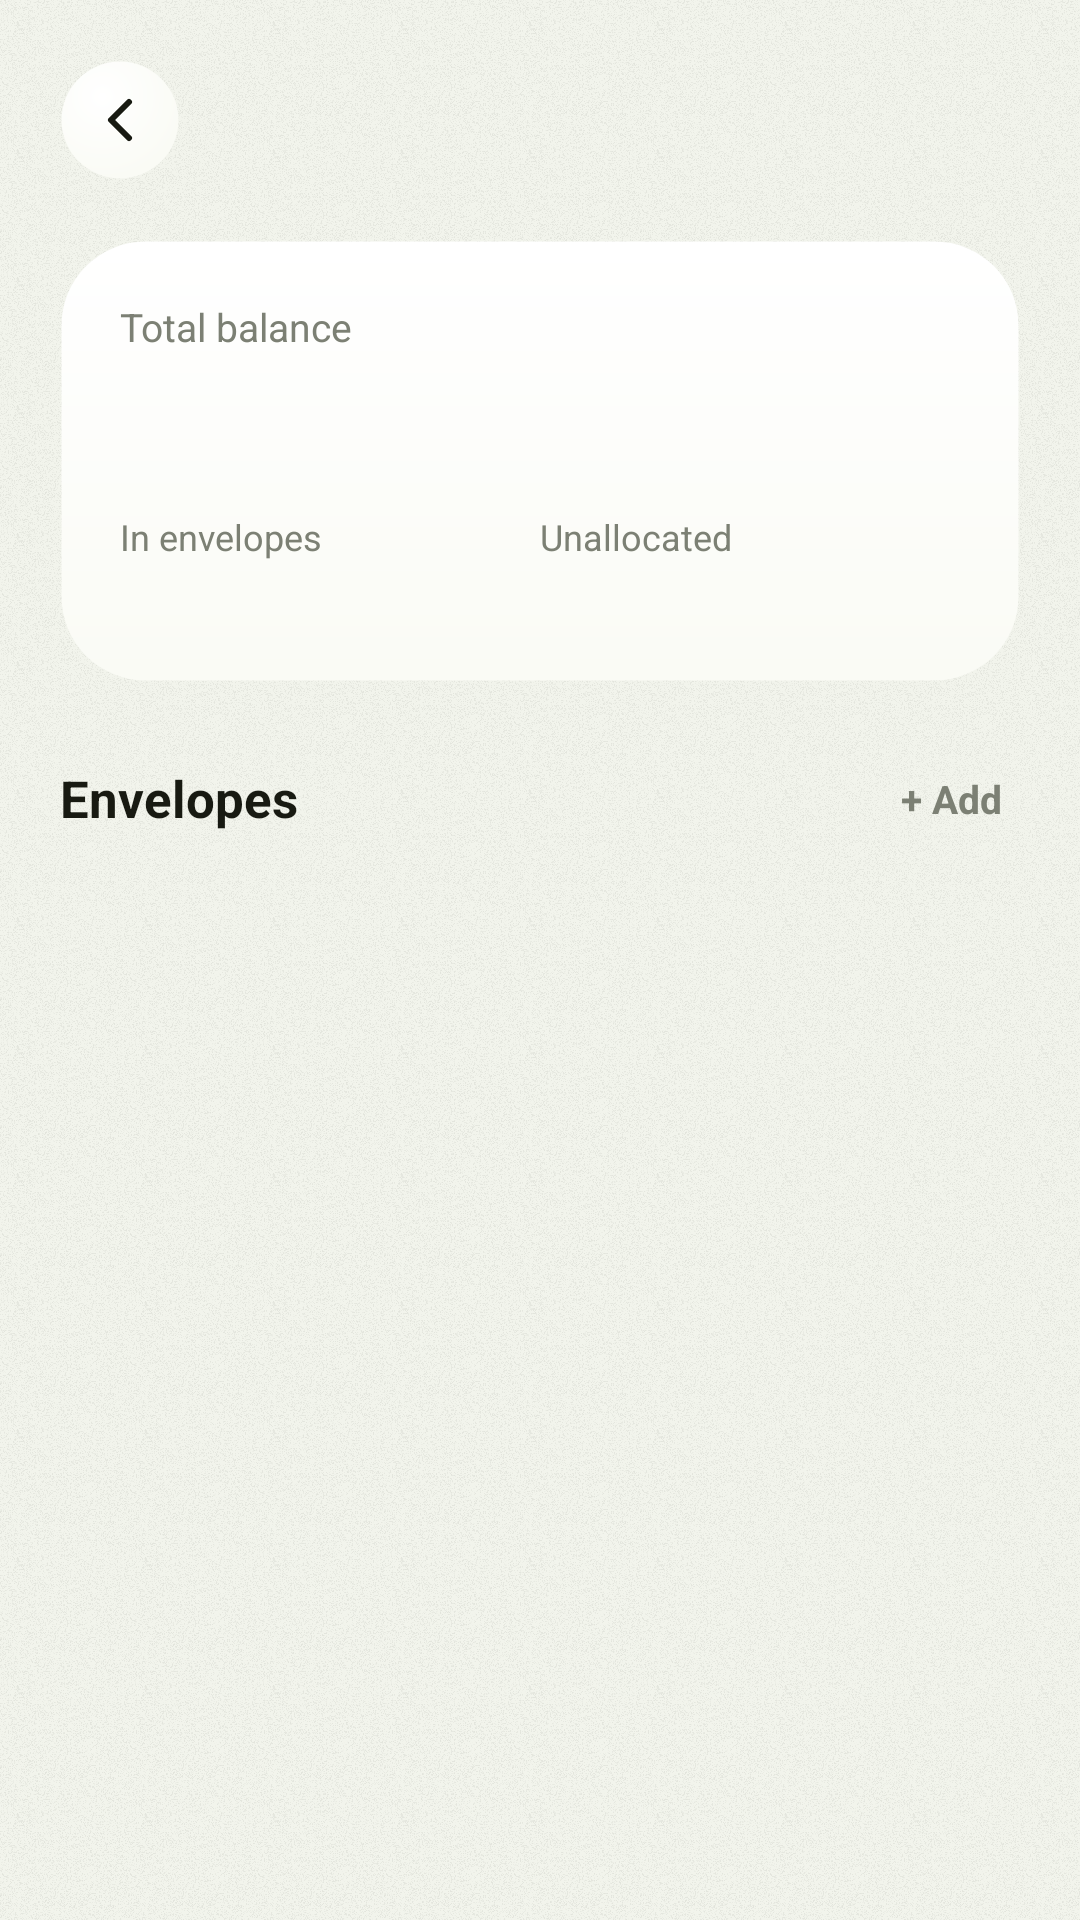

This screen was rendered from an Android layout file. Write that file and the resources it references.
<!-- AndroidManifest.xml: activity theme Theme.MoneyTracker -->
<!-- res/layout/activity_savings_envelopes.xml -->
<?xml version="1.0" encoding="utf-8"?>
<androidx.constraintlayout.widget.ConstraintLayout xmlns:android="http://schemas.android.com/apk/res/android"
    xmlns:app="http://schemas.android.com/apk/res-auto"
    xmlns:tools="http://schemas.android.com/tools"
    android:layout_width="match_parent"
    android:layout_height="match_parent"
    android:background="@drawable/bg_page">

    <LinearLayout
        android:id="@+id/toolbar"
        android:layout_width="0dp"
        android:layout_height="wrap_content"
        android:gravity="center_vertical"
        android:orientation="horizontal"
        android:padding="@dimen/screen_padding"
        app:layout_constraintEnd_toEndOf="parent"
        app:layout_constraintStart_toStartOf="parent"
        app:layout_constraintTop_toTopOf="parent">

        <ImageButton
            android:id="@+id/btn_close"
            android:layout_width="40dp"
            android:layout_height="40dp"
            android:background="@drawable/bg_circle_white"
            android:contentDescription="@string/action_cancel"
            android:foreground="?attr/selectableItemBackgroundBorderless"
            android:padding="10dp"
            android:src="@drawable/ic_chevron_left" />

        <TextView
            android:id="@+id/text_title"
            android:layout_width="0dp"
            android:layout_height="wrap_content"
            android:layout_weight="1"
            android:gravity="center"
            android:textColor="@color/text_primary"
            android:textSize="17sp"
            android:textStyle="bold"
            tools:text="Spořicí účet" />

        <Space
            android:layout_width="40dp"
            android:layout_height="40dp" />
    </LinearLayout>

    <androidx.core.widget.NestedScrollView
        android:layout_width="0dp"
        android:layout_height="0dp"
        android:clipToPadding="false"
        app:layout_constraintBottom_toBottomOf="parent"
        app:layout_constraintEnd_toEndOf="parent"
        app:layout_constraintStart_toStartOf="parent"
        app:layout_constraintTop_toBottomOf="@id/toolbar">

        <LinearLayout
            android:layout_width="match_parent"
            android:layout_height="wrap_content"
            android:orientation="vertical"
            android:paddingStart="@dimen/screen_padding"
            android:paddingEnd="@dimen/screen_padding">

            
            <LinearLayout
                android:layout_width="match_parent"
                android:layout_height="wrap_content"
                android:background="@drawable/bg_card_white"
                android:elevation="6dp"
                android:orientation="vertical"
                android:padding="20dp">

                <TextView
                    android:layout_width="match_parent"
                    android:layout_height="wrap_content"
                    android:text="@string/savings_total_balance"
                    android:textColor="@color/text_secondary"
                    android:textSize="13sp" />

                <TextView
                    android:id="@+id/text_total_balance"
                    android:layout_width="match_parent"
                    android:layout_height="wrap_content"
                    android:layout_marginTop="2dp"
                    android:textColor="@color/text_primary"
                    android:textSize="26sp"
                    android:textStyle="bold"
                    tools:text="10 000,00 Kč" />

                <LinearLayout
                    android:layout_width="match_parent"
                    android:layout_height="wrap_content"
                    android:layout_marginTop="16dp"
                    android:orientation="horizontal">

                    <LinearLayout
                        android:layout_width="0dp"
                        android:layout_height="wrap_content"
                        android:layout_weight="1"
                        android:orientation="vertical">

                        <TextView
                            android:layout_width="match_parent"
                            android:layout_height="wrap_content"
                            android:text="@string/savings_in_envelopes"
                            android:textColor="@color/text_secondary"
                            android:textSize="12sp" />

                        <TextView
                            android:id="@+id/text_enveloped_total"
                            android:layout_width="match_parent"
                            android:layout_height="wrap_content"
                            android:textColor="@color/accent_on_surface"
                            android:textSize="15sp"
                            android:textStyle="bold"
                            tools:text="5 000,00 Kč" />
                    </LinearLayout>

                    <LinearLayout
                        android:layout_width="0dp"
                        android:layout_height="wrap_content"
                        android:layout_weight="1"
                        android:orientation="vertical">

                        <TextView
                            android:layout_width="match_parent"
                            android:layout_height="wrap_content"
                            android:text="@string/savings_unallocated"
                            android:textColor="@color/text_secondary"
                            android:textSize="12sp" />

                        <TextView
                            android:id="@+id/text_unallocated"
                            android:layout_width="match_parent"
                            android:layout_height="wrap_content"
                            android:textColor="@color/text_primary"
                            android:textSize="15sp"
                            android:textStyle="bold"
                            tools:text="5 000,00 Kč" />
                    </LinearLayout>
                </LinearLayout>
            </LinearLayout>

            
            <LinearLayout
                android:layout_width="match_parent"
                android:layout_height="wrap_content"
                android:layout_marginTop="@dimen/spacing_l"
                android:gravity="center_vertical"
                android:orientation="horizontal">

                <TextView
                    android:layout_width="0dp"
                    android:layout_height="wrap_content"
                    android:layout_weight="1"
                    android:text="@string/savings_envelopes_title"
                    android:textColor="@color/text_primary"
                    android:textSize="17sp"
                    android:textStyle="bold" />

                <TextView
                    android:id="@+id/btn_add_envelope"
                    android:layout_width="wrap_content"
                    android:layout_height="wrap_content"
                    android:clickable="true"
                    android:focusable="true"
                    android:foreground="?attr/selectableItemBackground"
                    android:padding="6dp"
                    android:text="@string/savings_add_envelope"
                    android:textColor="@color/text_secondary"
                    android:textSize="13sp"
                    android:textStyle="bold" />
            </LinearLayout>

            <androidx.recyclerview.widget.RecyclerView
                android:id="@+id/recycler_envelopes"
                android:layout_width="match_parent"
                android:layout_height="wrap_content"
                android:layout_marginTop="12dp"
                android:nestedScrollingEnabled="false"
                tools:listitem="@layout/item_savings_envelope" />

            <TextView
                android:id="@+id/text_empty"
                android:layout_width="match_parent"
                android:layout_height="wrap_content"
                android:layout_marginTop="@dimen/spacing_xl"
                android:gravity="center"
                android:text="@string/savings_empty"
                android:textColor="@color/text_secondary"
                android:visibility="gone" />

            <Space
                android:layout_width="match_parent"
                android:layout_height="@dimen/spacing_xl" />

        </LinearLayout>
    </androidx.core.widget.NestedScrollView>

</androidx.constraintlayout.widget.ConstraintLayout>
<!-- res/layout/item_savings_envelope.xml (included above) -->
<?xml version="1.0" encoding="utf-8"?>
<LinearLayout xmlns:android="http://schemas.android.com/apk/res/android"
    xmlns:tools="http://schemas.android.com/tools"
    android:layout_width="match_parent"
    android:layout_height="wrap_content"
    android:layout_marginBottom="12dp"
    android:background="@drawable/bg_card_white_small"
    android:elevation="4dp"
    android:clickable="true"
    android:focusable="true"
    android:foreground="?attr/selectableItemBackground"
    android:orientation="vertical"
    android:padding="16dp">

    <LinearLayout
        android:layout_width="match_parent"
        android:layout_height="wrap_content"
        android:gravity="center_vertical"
        android:orientation="horizontal">

        <View
            android:id="@+id/dot_color"
            android:layout_width="12dp"
            android:layout_height="12dp"
            android:background="@drawable/bg_circle_accent" />

        <TextView
            android:id="@+id/text_name"
            android:layout_width="0dp"
            android:layout_height="wrap_content"
            android:layout_marginStart="10dp"
            android:layout_weight="1"
            android:ellipsize="end"
            android:maxLines="1"
            android:textColor="@color/text_primary"
            android:textSize="15sp"
            android:textStyle="bold"
            tools:text="Auto" />

        <ImageButton
            android:id="@+id/btn_edit_envelope"
            android:layout_width="28dp"
            android:layout_height="28dp"
            android:background="@android:color/transparent"
            android:contentDescription="@string/action_edit"
            android:foreground="?attr/selectableItemBackgroundBorderless"
            android:padding="4dp"
            android:src="@drawable/ic_edit"
            android:tint="@color/text_tertiary" />
    </LinearLayout>

    <ProgressBar
        android:id="@+id/progress_envelope"
        style="?android:attr/progressBarStyleHorizontal"
        android:layout_width="match_parent"
        android:layout_height="8dp"
        android:layout_marginTop="12dp"
        android:max="1000"
        android:progressDrawable="@drawable/progress_envelope"
        tools:progress="600" />

    <TextView
        android:id="@+id/text_progress_label"
        android:layout_width="match_parent"
        android:layout_height="wrap_content"
        android:layout_marginTop="6dp"
        android:textColor="@color/text_secondary"
        android:textSize="12sp"
        tools:text="5 000,00 Kč / 8 000,00 Kč" />

</LinearLayout>
<!-- resources referenced by this layout -->
<resources>
  <color name="accent_on_surface">#7A9C18</color>
  <color name="text_primary">#181A12</color>
  <color name="text_secondary">#7C8074</color>
  <color name="text_tertiary">#AEB2A4</color>
  <dimen name="screen_padding">20dp</dimen>
  <dimen name="spacing_l">24dp</dimen>
  <dimen name="spacing_xl">32dp</dimen>
  <!-- drawable bg_card_white (drawable) -->
  <?xml version="1.0" encoding="utf-8"?>
  <shape xmlns:android="http://schemas.android.com/apk/res/android" android:shape="rectangle">
      
      <gradient
          android:angle="270"
          android:endColor="@color/card_gradient_bottom"
          android:startColor="@color/card_gradient_top"
          android:type="linear" />
      <corners android:radius="@dimen/card_corner_radius" />
      <stroke android:width="1dp" android:color="@color/card_stroke" />
  </shape>
  <!-- drawable bg_circle_accent (drawable) -->
  <?xml version="1.0" encoding="utf-8"?>
  <shape xmlns:android="http://schemas.android.com/apk/res/android" android:shape="oval">
      <gradient
          android:centerX="0.35"
          android:centerY="0.3"
          android:endColor="@color/accent_gradient_bottom"
          android:gradientRadius="70%"
          android:startColor="@color/accent_gradient_top"
          android:type="radial" />
  </shape>
  <!-- drawable bg_page (drawable) -->
  <?xml version="1.0" encoding="utf-8"?>
  <layer-list xmlns:android="http://schemas.android.com/apk/res/android">
      <item>
          <color android:color="@color/background" />
      </item>
      <item>
          <bitmap
              android:src="@drawable/tex_grain"
              android:tileMode="repeat"
              android:tint="@color/texture_grain" />
      </item>
  </layer-list>
  <!-- drawable ic_chevron_left (drawable) -->
  <vector xmlns:android="http://schemas.android.com/apk/res/android"
      android:width="24dp"
      android:height="24dp"
      android:viewportWidth="24"
      android:viewportHeight="24">
      <path
          android:pathData="M15,18 L9,12 L15,6"
          android:strokeColor="@color/icon_primary"
          android:strokeWidth="2"
          android:strokeLineCap="round"
          android:strokeLineJoin="round"
          android:fillColor="#00000000" />
  </vector>
  <string name="action_cancel">Cancel</string>
  <string name="action_edit">Edit</string>
  <string name="savings_add_envelope">+ Add</string>
  <string name="savings_empty">No envelopes yet</string>
  <string name="savings_envelopes_title">Envelopes</string>
  <string name="savings_in_envelopes">In envelopes</string>
  <string name="savings_total_balance">Total balance</string>
  <string name="savings_unallocated">Unallocated</string>
  <color name="card_gradient_bottom">#FFFAFBF5</color>
  <color name="card_gradient_top">#FFFFFFFF</color>
  <dimen name="card_corner_radius">28dp</dimen>
  <color name="card_stroke">#00000000</color>
  <dimen name="card_corner_radius_small">22dp</dimen>
  <color name="accent_gradient_bottom">#FFCCEE41</color>
  <color name="accent_gradient_top">#FFE6FB92</color>
  <color name="background">#F2F4EC</color>
  <color name="texture_grain">#12181A12</color>
  <color name="icon_primary">#181A12</color>
  <color name="surface_variant">#E7EBDC</color>
  <color name="accent">#D9F55F</color>
  <color name="on_accent_text">#181A12</color>
  <style name="Widget.MoneyTracker.ActionMode" parent="Widget.AppCompat.ActionMode">
          <item name="background">@color/surface</item>
          <item name="titleTextStyle">@style/TextAppearance.MoneyTracker.ActionMode.Title</item>
      </style>
  <color name="surface">#FFFFFFFF</color>
  <style name="TextAppearance.MoneyTracker.ActionMode.Title" parent="TextAppearance.AppCompat.Widget.ActionMode.Title">
          <item name="android:textColor">@color/text_primary</item>
      </style>
</resources>
